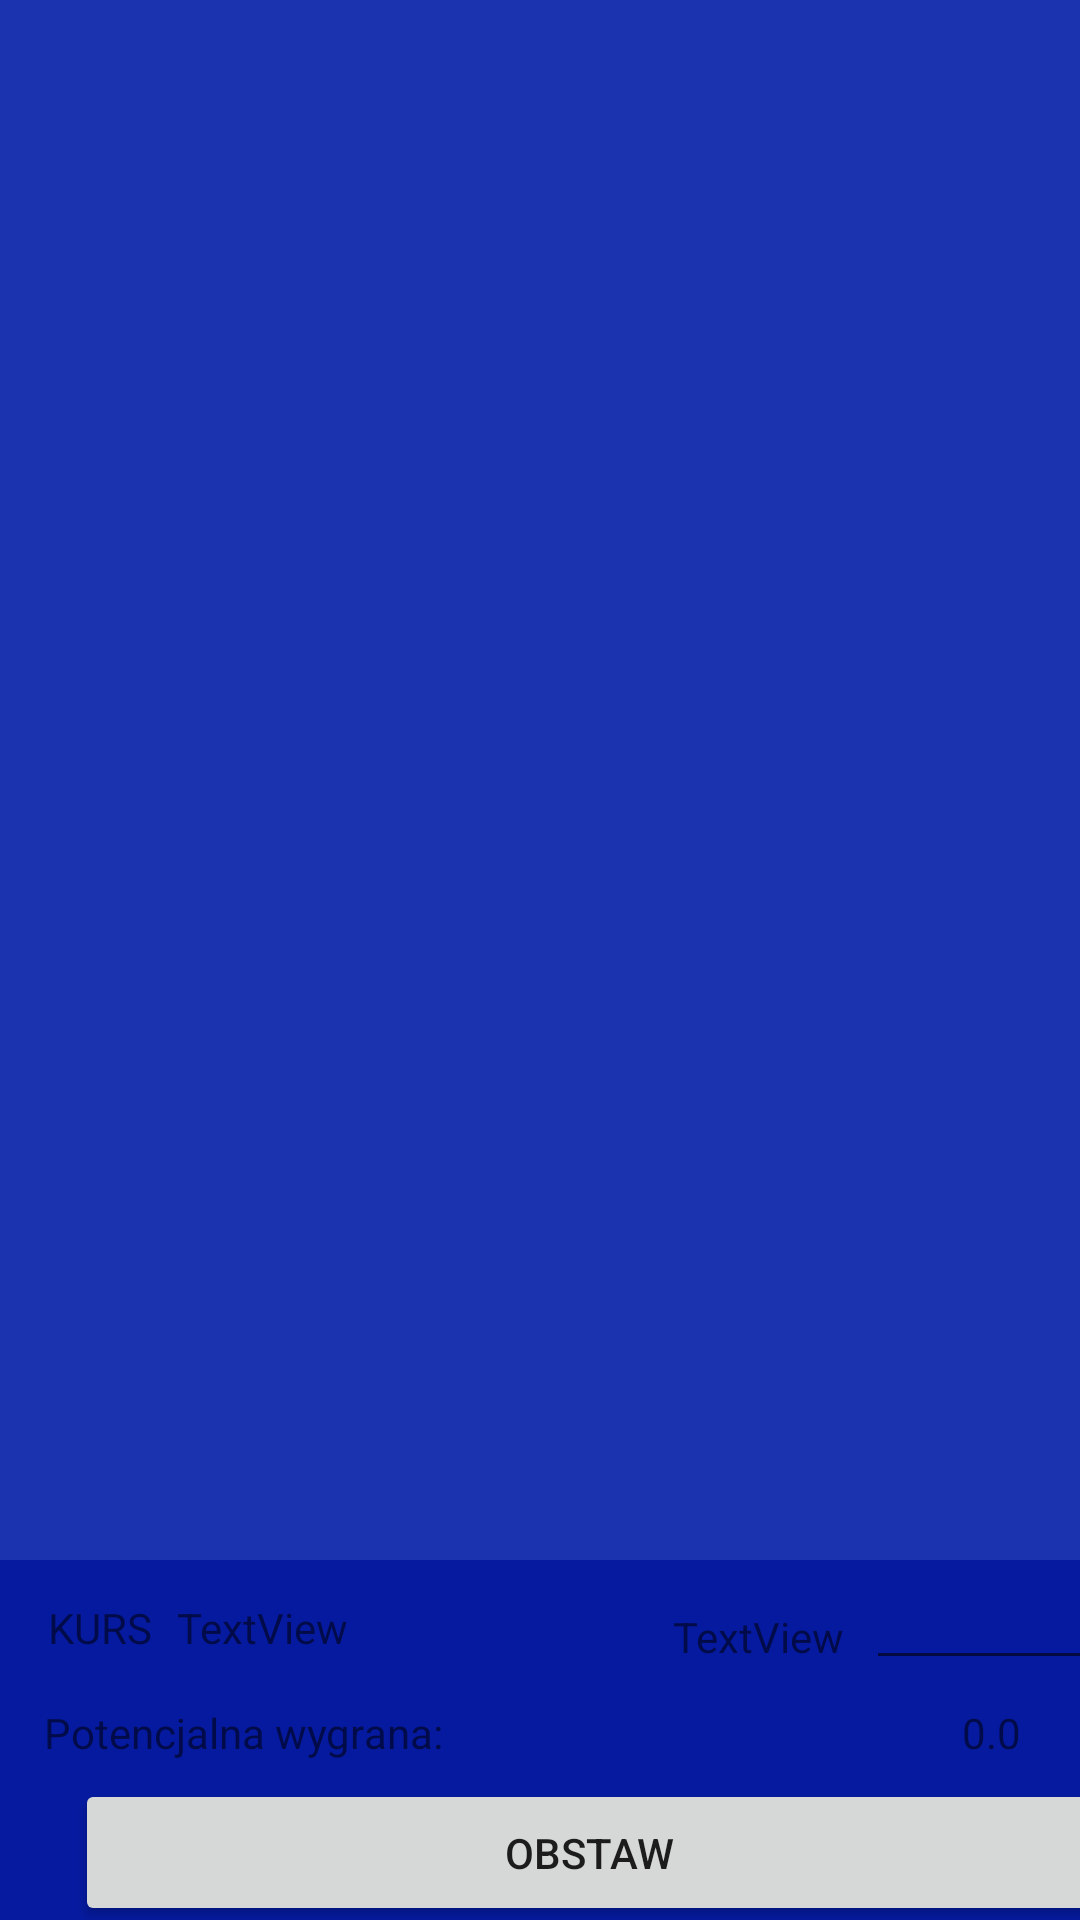

Android layout source for this screen:
<!-- AndroidManifest.xml: application theme Theme.Bookmaker -->
<!-- res/layout/activity_coupon_full_screen.xml -->
<?xml version="1.0" encoding="utf-8"?>
<androidx.constraintlayout.widget.ConstraintLayout xmlns:android="http://schemas.android.com/apk/res/android"
    xmlns:app="http://schemas.android.com/apk/res-auto"
    xmlns:tools="http://schemas.android.com/tools"
    android:layout_width="match_parent"
    android:layout_height="match_parent"
    android:background="#1C33AF"
    tools:context=".couponFullScreen">


    <androidx.constraintlayout.widget.ConstraintLayout
        android:id="@+id/constraintLayout2"
        android:layout_width="393dp"
        android:layout_height="120dp"
        android:background="#051A9F"
        app:layout_constraintBottom_toBottomOf="parent"
        app:layout_constraintEnd_toEndOf="parent"
        app:layout_constraintHorizontal_bias="0.0"
        app:layout_constraintStart_toStartOf="parent">

        <TextView
            android:id="@+id/textView6"
            android:layout_width="35dp"
            android:layout_height="19dp"
            android:layout_marginStart="16dp"
            android:layout_marginTop="10dp"
            android:layout_marginEnd="9dp"
            android:layout_marginBottom="85dp"
            android:text="KURS:"
            app:layout_constraintBottom_toBottomOf="parent"
            app:layout_constraintEnd_toStartOf="@+id/oddTV"
            app:layout_constraintStart_toStartOf="parent"
            app:layout_constraintTop_toTopOf="parent" />

        <TextView
            android:id="@+id/oddTV"
            android:layout_width="58dp"
            android:layout_height="19dp"
            android:layout_marginStart="8dp"
            android:layout_marginTop="10dp"
            android:layout_marginBottom="85dp"
            android:text="TextView"
            app:layout_constraintBottom_toBottomOf="parent"
            app:layout_constraintEnd_toStartOf="@+id/editTextNumberDecimal"
            app:layout_constraintStart_toEndOf="@+id/textView6"
            app:layout_constraintTop_toTopOf="parent" />

        <TextView
            android:id="@+id/textView8"
            android:layout_width="wrap_content"
            android:layout_height="wrap_content"
            android:layout_marginStart="16dp"
            android:layout_marginTop="50dp"
            android:layout_marginBottom="8dp"
            android:text="Potencjalna wygrana:"
            app:layout_constraintBottom_toTopOf="@+id/button2"
            app:layout_constraintEnd_toStartOf="@+id/pWin"
            app:layout_constraintStart_toStartOf="parent"
            app:layout_constraintTop_toTopOf="parent" />

        <TextView
            android:id="@+id/pWin"
            android:layout_width="58dp"
            android:layout_height="19dp"
            android:layout_marginStart="173dp"
            android:layout_marginTop="50dp"
            android:layout_marginEnd="16dp"
            android:layout_marginBottom="8dp"
            android:text="0.0"
            app:layout_constraintBottom_toTopOf="@+id/button2"
            app:layout_constraintEnd_toEndOf="parent"
            app:layout_constraintStart_toEndOf="@+id/textView8"
            app:layout_constraintTop_toTopOf="parent" />

        <Button
            android:id="@+id/button2"
            android:layout_width="343dp"
            android:layout_height="49dp"
            android:layout_marginStart="25dp"
            android:layout_marginTop="75dp"
            android:layout_marginEnd="25dp"
            android:onClick="betClick"
            android:text="OBSTAW"
            app:layout_constraintBottom_toBottomOf="parent"
            app:layout_constraintEnd_toEndOf="parent"
            app:layout_constraintHorizontal_bias="0.0"
            app:layout_constraintStart_toStartOf="parent"
            app:layout_constraintTop_toTopOf="parent" />

        <EditText
            android:id="@+id/stake"
            android:layout_width="86dp"
            android:layout_height="28dp"
            android:layout_marginStart="169dp"
            android:layout_marginTop="16dp"
            android:layout_marginEnd="16dp"
            android:layout_marginBottom="12dp"
            android:ems="10"
            android:inputType="numberDecimal"
            app:layout_constraintBottom_toTopOf="@+id/pWin"
            app:layout_constraintEnd_toEndOf="parent"
            app:layout_constraintStart_toEndOf="@+id/oddTV"
            app:layout_constraintTop_toTopOf="parent" />

        <TextView
            android:id="@+id/textView7"
            android:layout_width="wrap_content"
            android:layout_height="wrap_content"
            android:layout_marginStart="107dp"
            android:layout_marginTop="16dp"
            android:layout_marginEnd="7dp"
            android:layout_marginBottom="38dp"
            android:text="TextView"
            app:layout_constraintBottom_toTopOf="@+id/button2"
            app:layout_constraintEnd_toStartOf="@+id/stake"
            app:layout_constraintStart_toEndOf="@+id/oddTV"
            app:layout_constraintTop_toTopOf="parent" />
    </androidx.constraintlayout.widget.ConstraintLayout>

    <ScrollView
        android:id="@+id/scrollView2"
        android:layout_width="333dp"
        android:layout_height="589dp"
        android:layout_marginStart="40dp"
        android:layout_marginTop="22dp"
        android:layout_marginEnd="40dp"
        android:layout_marginBottom="1dp"
        android:scrollbars="none"
        app:layout_constraintBottom_toTopOf="@+id/constraintLayout2"
        app:layout_constraintEnd_toEndOf="parent"
        app:layout_constraintStart_toStartOf="parent"
        app:layout_constraintTop_toBottomOf="@+id/backbutton">

        <LinearLayout
            android:id="@+id/couponlayout"
            android:layout_width="match_parent"
            android:layout_height="wrap_content"
            android:orientation="vertical"></LinearLayout>
    </ScrollView>

    <androidx.constraintlayout.widget.ConstraintLayout
        android:layout_width="393dp"
        android:layout_height="60dp"
        android:layout_marginBottom="8dp"
        android:background="#051A9F"
        app:layout_constraintBottom_toTopOf="@+id/scrollView2"
        app:layout_constraintEnd_toEndOf="parent"
        app:layout_constraintStart_toStartOf="parent"
        app:layout_constraintTop_toTopOf="parent" />
    <ImageButton
        android:id="@+id/backbutton"
        android:layout_width="30dp"
        android:layout_height="30dp"
        android:layout_marginStart="16dp"
        android:layout_marginTop="16dp"
        android:layout_marginEnd="347dp"
        android:layout_marginBottom="732dp"
        app:layout_constraintBottom_toBottomOf="parent"
        app:layout_constraintEnd_toEndOf="parent"
        app:layout_constraintStart_toStartOf="parent"
        app:layout_constraintTop_toTopOf="parent"
        app:srcCompat="@android:mipmap/sym_def_app_icon" />

    <TextView
        android:id="@+id/textView2"
        android:layout_width="wrap_content"
        android:layout_height="30dp"
        android:layout_marginStart="130dp"
        android:layout_marginTop="16dp"
        android:layout_marginEnd="176dp"
        android:layout_marginBottom="22dp"
        android:gravity="center"
        android:text="TextView"
        app:layout_constraintBottom_toTopOf="@+id/scrollView2"
        app:layout_constraintEnd_toEndOf="parent"
        app:layout_constraintStart_toEndOf="@+id/backbutton"
        app:layout_constraintTop_toTopOf="parent"
        tools:text="Kupon" />

    </androidx.constraintlayout.widget.ConstraintLayout>
<!-- resources referenced by this layout -->
<resources>
  <style name="Theme.Bookmaker" parent="Theme.MaterialComponents.DayNight.DarkActionBar">
          
          <item name="colorPrimary">@color/purple_500</item>
          <item name="colorPrimaryVariant">@color/purple_700</item>
          <item name="colorOnPrimary">@color/white</item>
          
          <item name="colorSecondary">@color/teal_200</item>
          <item name="colorSecondaryVariant">@color/teal_700</item>
          <item name="colorOnSecondary">@color/black</item>
          
          <item name="android:statusBarColor">?attr/colorPrimaryVariant</item>
          
      </style>
  <!-- not gathered from this repository: default colours our renderer supplied (Android Studio template values) -->
  <color name="purple_500">#FF6200EE</color>
  <color name="purple_700">#FF3700B3</color>
  <color name="teal_200">#FF03DAC5</color>
  <color name="teal_700">#FF018786</color>
  <color name="black">#FF000000</color>
  <color name="white">#FFFFFFFF</color>
</resources>
